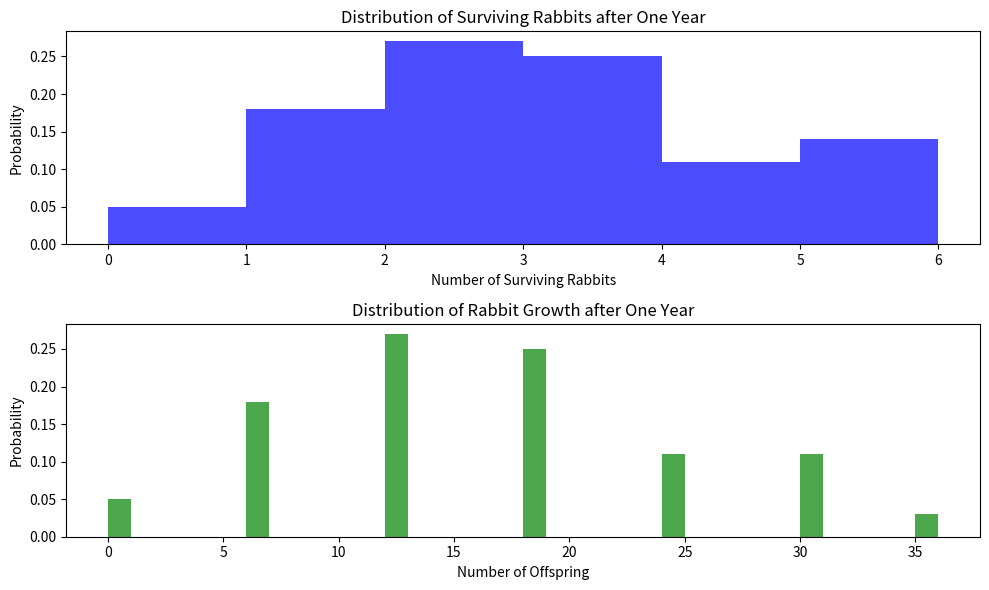

Here is the Python script that generated this plot:
import numpy as np
import matplotlib.pyplot as plt

# Parameters
num_trials = 100  # Number of trials (years)
num_rabbits_initial = 10  # Initial number of rabbits
survival_rate = 0.25  # Probability of survival for each rabbit in a year
growth_rate = 6  # Average number of offspring per surviving rabbit after one year

# Simulate survival over the year
survival_results = np.random.binomial(num_rabbits_initial, survival_rate, num_trials)

# Simulate growth after surviving a year
growth_results = survival_results * growth_rate

# Plotting the results
plt.figure(figsize=(10, 6))

# Plot survival distribution
plt.subplot(2, 1, 1)
plt.hist(survival_results, bins=np.arange(min(survival_results), max(survival_results) + 1), density=True, color='blue', alpha=0.7)
plt.title('Distribution of Surviving Rabbits after One Year')
plt.xlabel('Number of Surviving Rabbits')
plt.ylabel('Probability')

# Plot growth distribution
plt.subplot(2, 1, 2)
plt.hist(growth_results, bins=np.arange(min(growth_results), max(growth_results) + 1), density=True, color='green', alpha=0.7)
plt.title('Distribution of Rabbit Growth after One Year')
plt.xlabel('Number of Offspring')
plt.ylabel('Probability')

plt.tight_layout()
plt.show()
